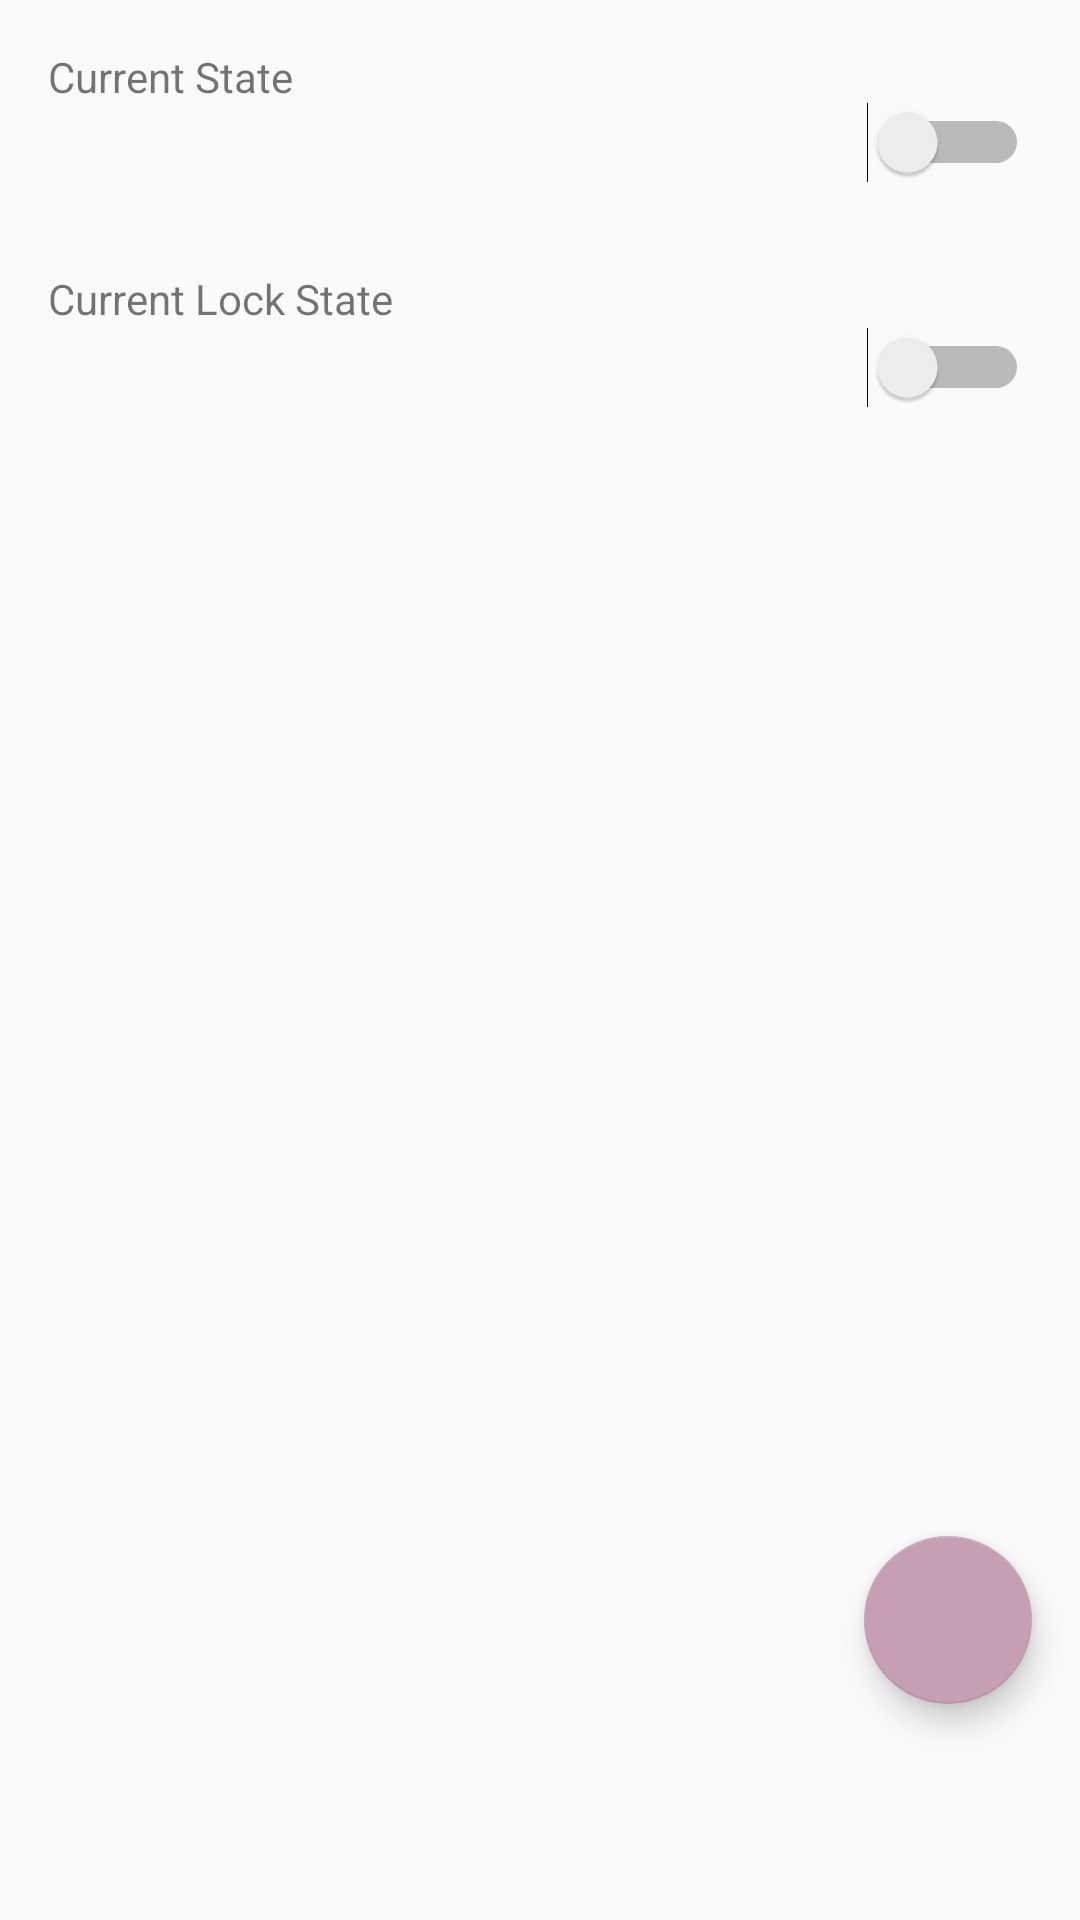

Here is an Android app screen rendered from its layout file. Give the layout XML and the strings, colors and styles it references.
<!-- AndroidManifest.xml: application theme AppTheme -->
<!-- res/layout/door_layout.xml -->
<?xml version="1.0" encoding="utf-8"?>
<android.support.constraint.ConstraintLayout xmlns:android="http://schemas.android.com/apk/res/android"
    xmlns:app="http://schemas.android.com/apk/res-auto"
    xmlns:tools="http://schemas.android.com/tools"
    android:layout_width="match_parent"
    android:layout_height="match_parent">

    <TextView
        android:id="@+id/textView"
        android:layout_width="wrap_content"
        android:layout_height="wrap_content"
        android:layout_marginStart="16dp"
        android:layout_marginTop="16dp"
        android:text="@string/status"
        app:layout_constraintStart_toStartOf="parent"
        app:layout_constraintTop_toTopOf="parent" />

    <TextView
        android:id="@+id/status"
        android:layout_width="wrap_content"
        android:layout_height="wrap_content"
        android:layout_marginStart="16dp"
        android:layout_marginTop="34dp"
        android:text=""
        app:layout_constraintStart_toStartOf="parent"
        app:layout_constraintTop_toTopOf="parent" />

    <Switch
        android:id="@+id/switchDoorState"
        android:layout_width="wrap_content"
        android:layout_height="wrap_content"
        android:layout_marginTop="34dp"
        android:layout_marginEnd="17dp"
        app:layout_constraintEnd_toEndOf="parent"
        app:layout_constraintTop_toTopOf="parent" />

    <TextView
        android:id="@+id/textView4"
        android:layout_width="wrap_content"
        android:layout_height="wrap_content"
        android:layout_marginStart="16dp"
        android:layout_marginTop="90dp"
        android:text="@string/lock_status"
        app:layout_constraintStart_toStartOf="parent"
        app:layout_constraintTop_toTopOf="parent" />

    <TextView
        android:id="@+id/lockStatus"
        android:layout_width="wrap_content"
        android:layout_height="wrap_content"
        android:layout_marginStart="16dp"
        android:layout_marginTop="109dp"
        android:text=""
        app:layout_constraintStart_toStartOf="parent"
        app:layout_constraintTop_toTopOf="parent" />

    <Switch
        android:id="@+id/switchDoorLock"
        android:layout_width="wrap_content"
        android:layout_height="wrap_content"
        android:layout_marginTop="109dp"
        android:layout_marginEnd="17dp"
        app:layout_constraintEnd_toEndOf="parent"
        app:layout_constraintTop_toTopOf="parent" />

    <android.support.design.widget.FloatingActionButton
        android:id="@+id/fab"
        android:layout_width="wrap_content"
        android:layout_height="wrap_content"
        android:layout_marginEnd="16dp"
        android:layout_marginBottom="72dp"
        android:clickable="true"
        android:focusable="true"
        android:tint="#FFFFFF"
        app:backgroundTint="@color/colorPrimary"
        app:layout_constraintBottom_toBottomOf="parent"
        app:layout_constraintEnd_toEndOf="parent"
        app:srcCompat="@drawable/ic_mic_black_24dp" />
</android.support.constraint.ConstraintLayout>
<!-- resources referenced by this layout -->
<resources>
  <color name="colorPrimary">#C69FB4</color>
  <string name="lock_status">Current Lock State</string>
  <string name="status">Current State</string>
  <style name="AppTheme" parent="Theme.AppCompat.Light.DarkActionBar">
          
          <item name="colorPrimary">@color/colorPrimary</item>
          <item name="colorPrimaryDark">@color/colorPrimaryDark</item>
          <item name="colorAccent">@color/colorAccent</item>
      </style>
  <color name="colorPrimaryDark">#B69FB4</color>
  <color name="colorAccent">#C69FB4</color>
</resources>
